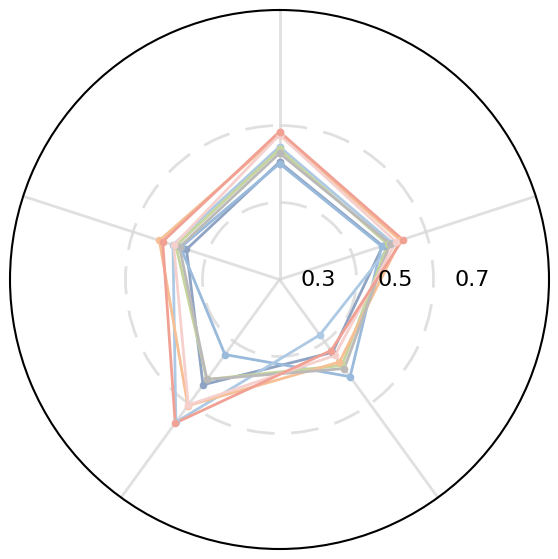

This chart was generated by the following Python code:
import numpy as np
import matplotlib.pyplot as plt

plt.rcParams['font.family'] = 'sans-serif'
plt.rcParams['font.sans-serif'] = ['Arial']

metrics = ['AUROC', 'ACC', 'Specificity', 'Sensitivity', 'AUPRC']

# ======================
# ✅ BindingDB_cluster 数据（已重排）
# [AUROC, ACC, Specificity, Sensitivity, AUPRC]
# ======================
data = {
    'MolTrans':      [0.605, 0.582, 0.534, 0.638, 0.554],
    'DrugBAN':       [0.601, 0.579, 0.612, 0.541, 0.570],
    'DrugLAMP':      [0.645, 0.608, 0.478, 0.758, 0.591],
    'MMDG-DTI':      [0.638, 0.596, 0.576, 0.621, 0.583],
    'TAPB':          [0.676, 0.630, 0.565, 0.705, 0.628],
    'MIF-DTI':       [0.628, 0.602, 0.586, 0.621, 0.573],
    'ConfBiXtCPI':   [0.676, 0.618, 0.544, 0.703, 0.589],
    'PLM-DTI(Ours)': [0.684, 0.636, 0.528, 0.761, 0.619]
}

colors = ['#8FA3C3', '#99BADB', '#ADC9E4', '#C6D49D', '#F6BF94', '#BBBAB9', '#F6D0CD', '#F1A094']

N = len(metrics)
theta = np.linspace(0, 2 * np.pi, N, endpoint=False)

fig, ax = plt.subplots(figsize=(7,7), subplot_kw={'projection':'polar'})

ax.set_theta_offset(np.pi/2)
ax.set_theta_direction(-1)
ax.set_xticks(theta)
ax.set_xticklabels([])

# ======================
# ✅ 半径范围（统一）
# ======================
ax.set_ylim(0.3, 1)

ax.set_rgrids(
    radii=[0.3, 0.5, 0.7],
    labels=['', '', ''],
    angle=90
)

ax.xaxis.grid(True, linestyle='-', linewidth=2, color='#D9D9DA', alpha=0.8)
ax.yaxis.grid(True, linestyle=(0, (10, 6)), linewidth=2, color='#D9D9DA', alpha=0.8)
ax.spines['polar'].set_linewidth(1.5)

# ======================
# 画线
# ======================
for i, (name, values) in enumerate(data.items()):
    vs = values + [values[0]]
    ts = list(theta) + [theta[0]]
    ax.plot(ts, vs, color=colors[i], linewidth=2)
    ax.scatter(ts, vs, color=colors[i], s=20, zorder=5)

# ======================
# 半径刻度文字
# ======================
ax.text(np.pi/2, 0.4, '0.3', fontsize=16, ha='center', va='center')
ax.text(np.pi/2, 0.6, '0.5', fontsize=16, ha='center', va='center')
ax.text(np.pi/2, 0.8, '0.7', fontsize=16, ha='center', va='center')

# ======================
# 保存
# ======================
plt.savefig(
    'BindingDB_cluster_radar.png',
    dpi=600,
    bbox_inches='tight',
    pad_inches=0.05
)

# plt.savefig(r'D:\STUDY\npjDM\画图\BindingDB_cluster.pdf', dpi=300, bbox_inches='tight')
# plt.savefig(r'D:\STUDY\npjDM\画图\BindingDB_cluster.png', dpi=300, bbox_inches='tight')
